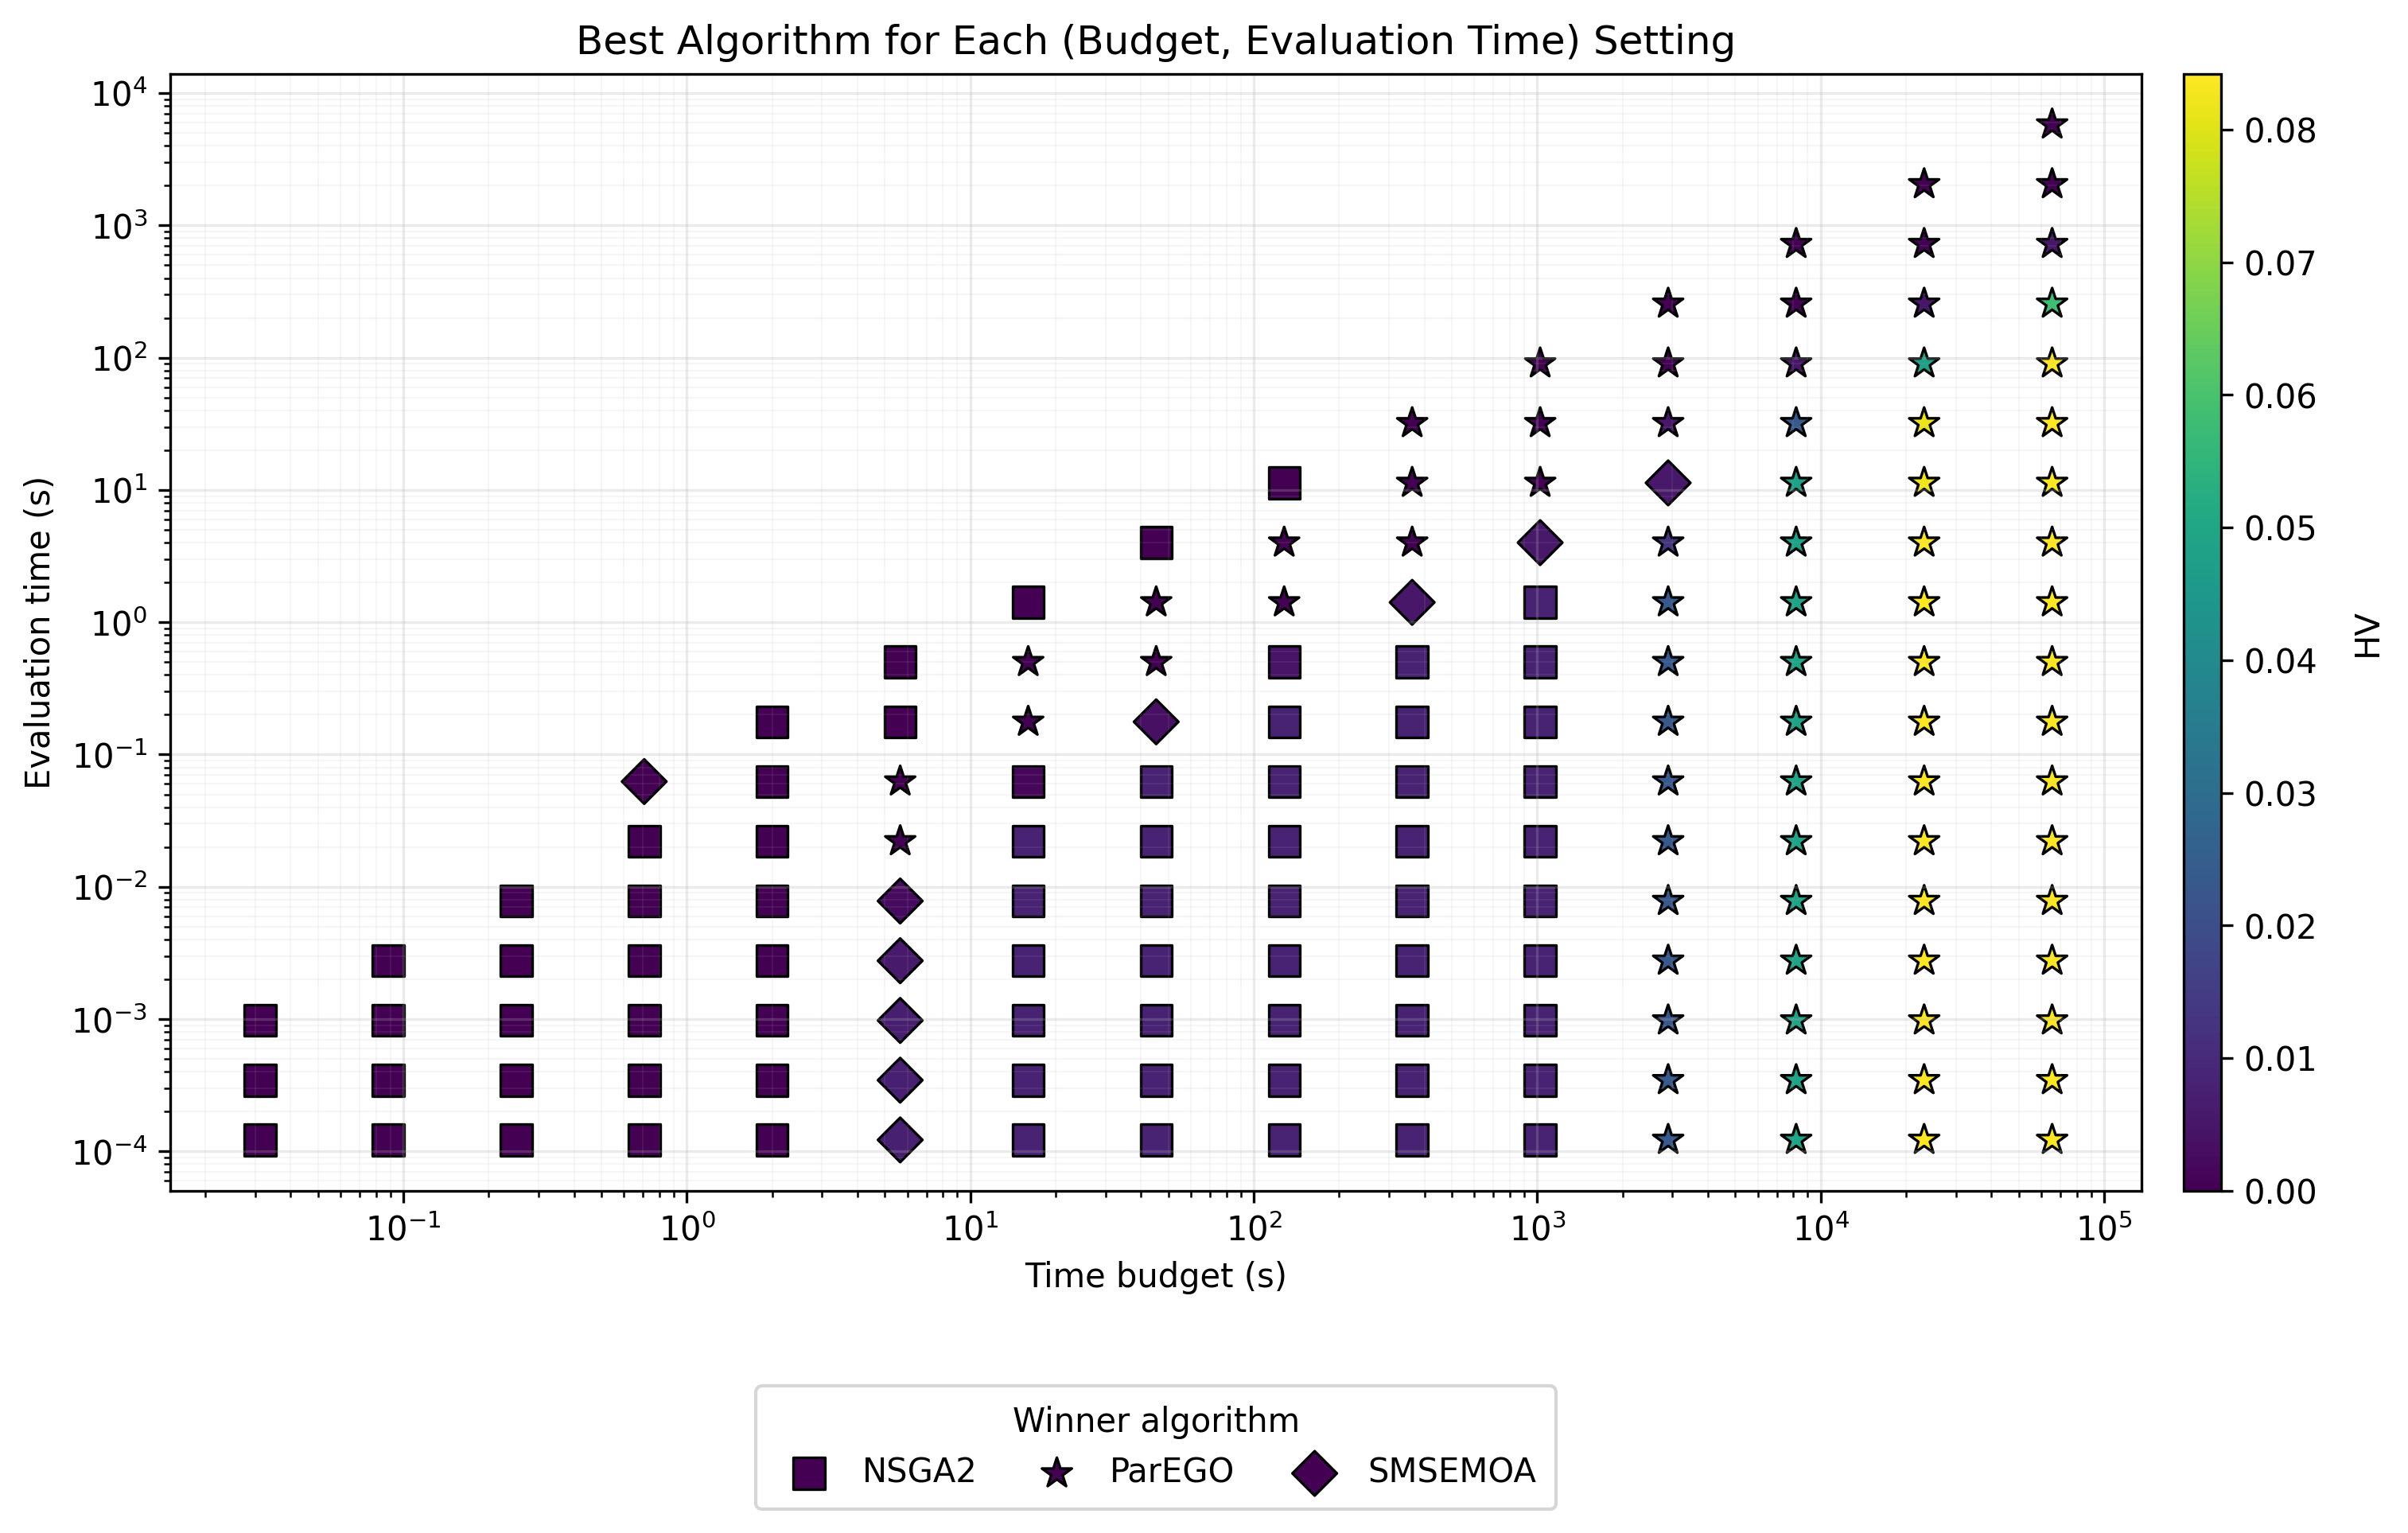

Values plotted in this chart, from the file beside it:
algo, time_budget, eval_time, n_eval, HV
ParEGO, 0.0004883, 0.0001221, 20, 
ParEGO, 0.0004883, 0.0003453, 5, 
ParEGO, 0.0004883, 0.0009766, 0, 
ParEGO, 0.0004883, 0.002762, 0, 
ParEGO, 0.0004883, 0.007812, 0, 
ParEGO, 0.0004883, 0.0221, 0, 
ParEGO, 0.0004883, 0.0625, 0, 
ParEGO, 0.0004883, 0.1768, 0, 
ParEGO, 0.0004883, 0.5, 0, 
ParEGO, 0.0004883, 1.414, 0, 
ParEGO, 0.0004883, 4.0, 0, 
ParEGO, 0.0004883, 11.31, 0, 
ParEGO, 0.0004883, 32.0, 0, 
ParEGO, 0.0004883, 90.51, 0, 
ParEGO, 0.0004883, 256.0, 0, 
ParEGO, 0.0004883, 724.1, 0, 
ParEGO, 0.0004883, 2048, 0, 
ParEGO, 0.0004883, 5793, 0, 
ParEGO, 0.0004883, 16384, 0, 
ParEGO, 0.0004883, 46341, 0, 
ParEGO, 0.001381, 0.0001221, 50, 
ParEGO, 0.001381, 0.0003453, 20, 
ParEGO, 0.001381, 0.0009766, 5, 
ParEGO, 0.001381, 0.002762, 0, 
ParEGO, 0.001381, 0.007812, 0, 
ParEGO, 0.001381, 0.0221, 0, 
ParEGO, 0.001381, 0.0625, 0, 
ParEGO, 0.001381, 0.1768, 0, 
ParEGO, 0.001381, 0.5, 0, 
ParEGO, 0.001381, 1.414, 0, 
ParEGO, 0.001381, 4.0, 0, 
ParEGO, 0.001381, 11.31, 0, 
ParEGO, 0.001381, 32.0, 0, 
ParEGO, 0.001381, 90.51, 0, 
ParEGO, 0.001381, 256.0, 0, 
ParEGO, 0.001381, 724.1, 0, 
ParEGO, 0.001381, 2048, 0, 
ParEGO, 0.001381, 5793, 0, 
ParEGO, 0.001381, 16384, 0, 
ParEGO, 0.001381, 46341, 0, 
ParEGO, 0.003906, 0.0001221, 50, 
ParEGO, 0.003906, 0.0003453, 50, 
ParEGO, 0.003906, 0.0009766, 20, 
ParEGO, 0.003906, 0.002762, 5, 
ParEGO, 0.003906, 0.007812, 0, 
ParEGO, 0.003906, 0.0221, 0, 
ParEGO, 0.003906, 0.0625, 0, 
ParEGO, 0.003906, 0.1768, 0, 
ParEGO, 0.003906, 0.5, 0, 
ParEGO, 0.003906, 1.414, 0, 
ParEGO, 0.003906, 4.0, 0, 
ParEGO, 0.003906, 11.31, 0, 
ParEGO, 0.003906, 32.0, 0, 
ParEGO, 0.003906, 90.51, 0, 
ParEGO, 0.003906, 256.0, 0, 
ParEGO, 0.003906, 724.1, 0, 
ParEGO, 0.003906, 2048, 0, 
ParEGO, 0.003906, 5793, 0, 
ParEGO, 0.003906, 16384, 0, 
ParEGO, 0.003906, 46341, 0, 
... 1,460 more rows
